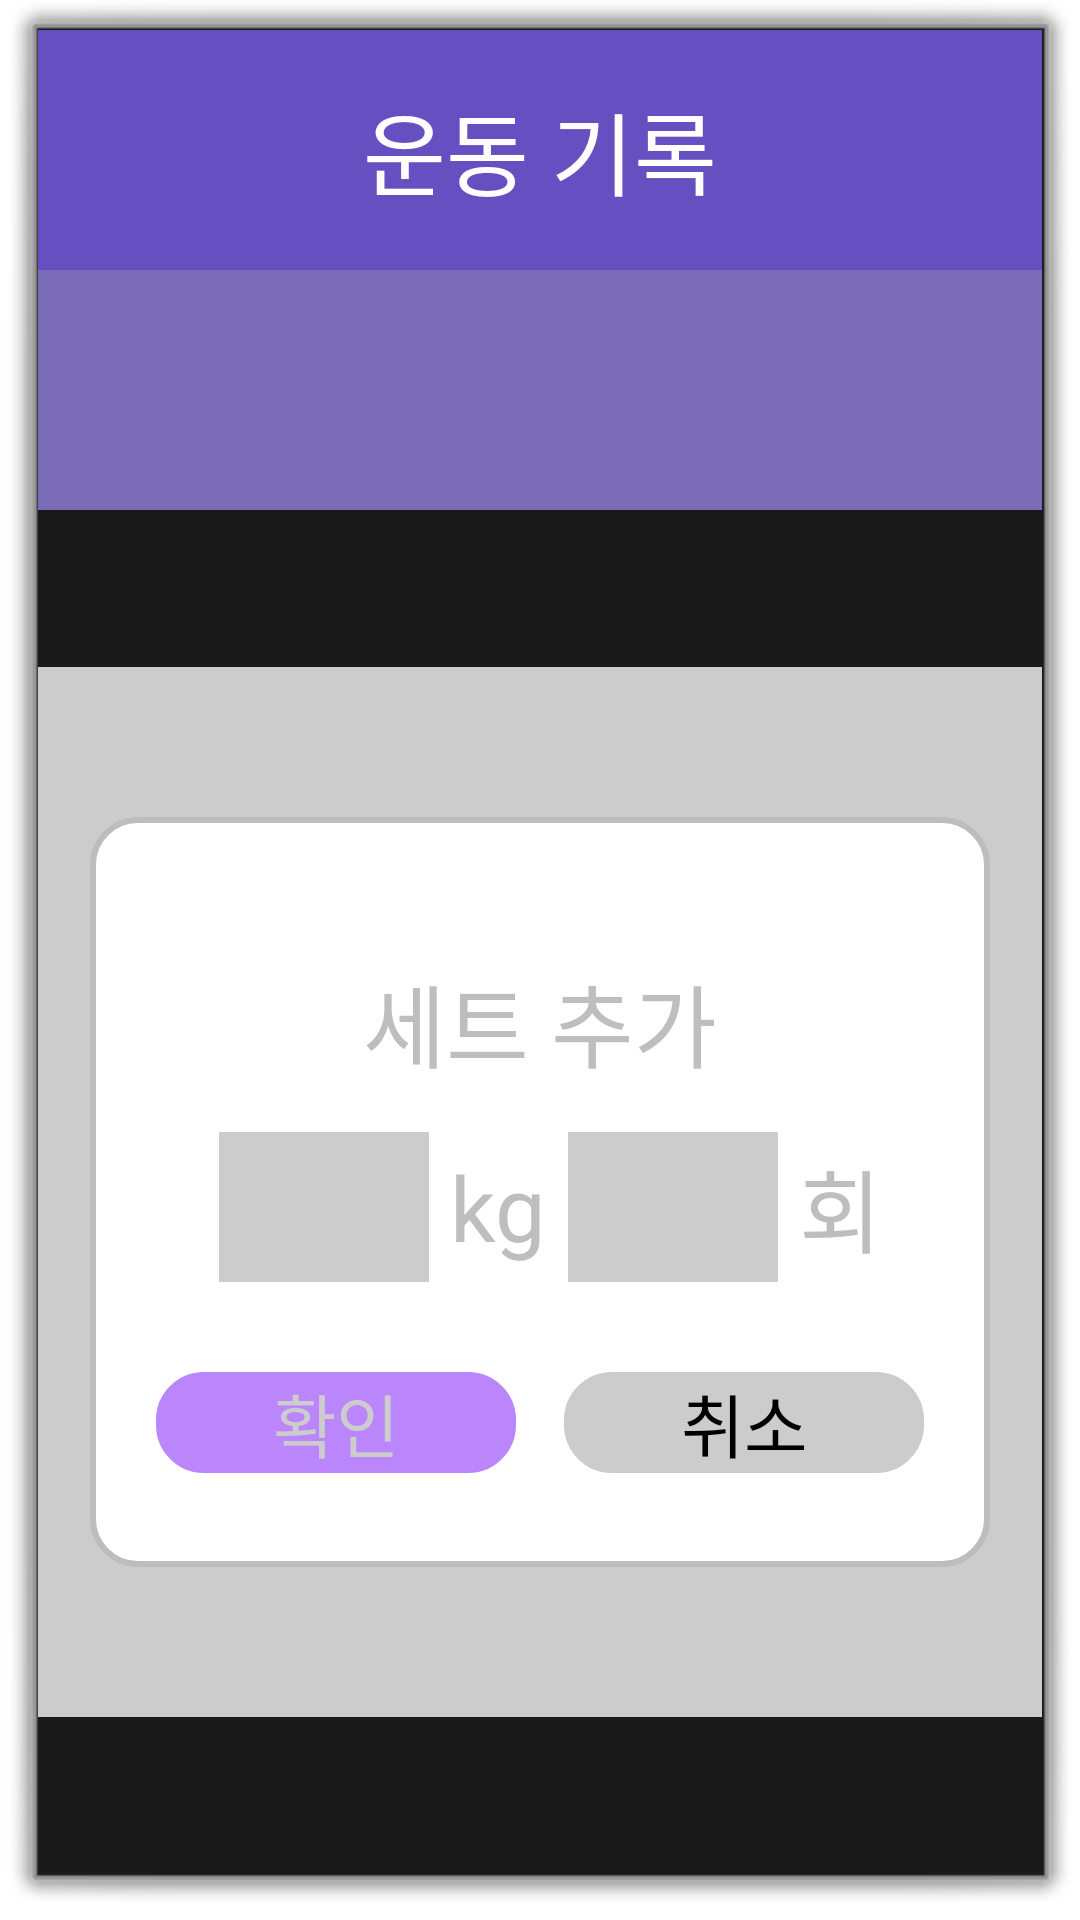

This screen was rendered from an Android layout file. Write that file and the resources it references.
<!-- AndroidManifest.xml: activity theme android:Theme.Dialog -->
<!-- res/layout/add.xml -->
<?xml version="1.0" encoding="utf-8"?>
<LinearLayout xmlns:android="http://schemas.android.com/apk/res/android"
    xmlns:tools="http://schemas.android.com/tools"
    android:layout_width="match_parent"
    android:layout_height="match_parent"
    android:orientation="vertical"
    tools:context=".MainActivity" >

    <LinearLayout
        android:layout_width="match_parent"
        android:layout_height="wrap_content"
        android:orientation="vertical"
        >
        <TextView
            android:id="@+id/title"
            android:layout_width="match_parent"
            android:layout_height="80dp"
            android:textSize="30sp"
            android:gravity="center"
            android:background="#664FC1"
            android:textColor="#FFFFFF"
            android:text="운동 기록" />
        <TextView
            android:id="@+id/subtitle"
            android:layout_width="match_parent"
            android:layout_height="80dp"
            android:textSize="30sp"
            android:gravity="center"
            android:background="#7B6CB8"
            android:textColor="#FFFFFF"
            />
    </LinearLayout>

    <LinearLayout
        android:layout_width="match_parent"
        android:layout_height="match_parent"
        android:gravity="center"
        >

        <LinearLayout
            android:layout_width="match_parent"
            android:layout_height="350dp"
            android:background="@color/gray"
            android:gravity="center"
            android:orientation="vertical">

            <LinearLayout
                android:layout_width="300dp"
                android:layout_height="250dp"
                android:background="@drawable/radius"
                android:gravity="center"
                android:orientation="vertical">

                <TextView
                    android:layout_width="wrap_content"
                    android:layout_height="wrap_content"
                    android:layout_marginVertical="15dp"
                    android:text="세트 추가"
                    android:textSize="30dp" />

                <LinearLayout
                    android:layout_width="match_parent"
                    android:layout_height="wrap_content"
                    android:layout_gravity="center"
                    android:gravity="center"
                    android:layout_marginBottom="20dp"
                    >
                    <EditText
                        android:layout_marginHorizontal="7dp"
                        android:layout_width="70dp"
                        android:layout_height="50dp"
                        android:background="@color/gray" />
                    <TextView
                        android:layout_width="wrap_content"
                        android:layout_height="wrap_content"
                        android:text="kg"
                        android:textSize="30dp" />
                    <EditText
                        android:layout_marginHorizontal="7dp"
                        android:layout_width="70dp"
                        android:layout_height="50dp"
                        android:background="@color/gray" />
                    <TextView
                        android:layout_width="wrap_content"
                        android:layout_height="wrap_content"
                        android:text="회"
                        android:textSize="30dp" />
                </LinearLayout>
                <LinearLayout
                    android:layout_width="match_parent"
                    android:layout_height="wrap_content"
                    android:layout_gravity="center"
                    android:layout_marginTop="10dp"
                    android:gravity="center"
                    >
                    <Button
                        android:layout_marginHorizontal="8dp"
                        android:layout_width="120dp"
                        android:layout_height="wrap_content"
                        android:background="@drawable/radius"
                        android:backgroundTint="@color/purple_200"
                        android:text="확인"
                        android:textColor="@color/gray"
                        android:textSize="23dp"
                        />
                    <Button
                        android:layout_marginHorizontal="8dp"
                        android:layout_width="120dp"
                        android:layout_height="wrap_content"
                        android:background="@drawable/radius"
                        android:backgroundTint="@color/gray"
                        android:text="취소"
                        android:textColor="@color/black"
                        android:textSize="23dp"
                        />

                </LinearLayout>
            </LinearLayout>

        </LinearLayout>
    </LinearLayout>
</LinearLayout>
<!-- resources referenced by this layout -->
<resources>
  <color name="black">#FF000000</color>
  <color name="gray">#CCCCCC</color>
  <color name="purple_200">#FFBB86FC</color>
  <!-- drawable radius (drawable-v24) -->
  <?xml version="1.0" encoding="utf-8"?>
  <shape xmlns:android="http://schemas.android.com/apk/res/android"
      android:shape="rectangle" android:padding = "10dp">
      <solid android:color="#ffffff"/>
      <corners
          android:bottomLeftRadius="15dp"
          android:bottomRightRadius="15dp"
          android:topLeftRadius="15dp"
          android:topRightRadius="15dp" />
      <stroke android:width="2dp"
          android:color="#BDBDBD" />
  </shape>
</resources>
